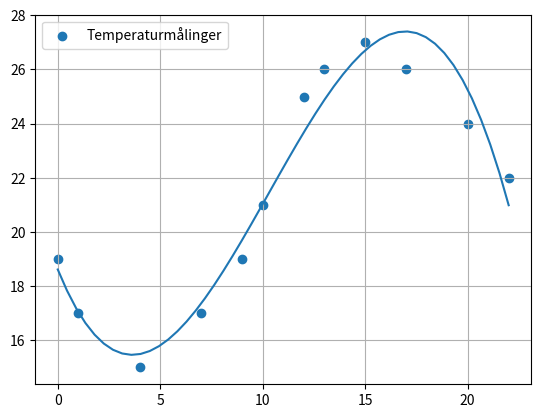

Python code for this plot:
import numpy as np
import matplotlib.pyplot as plt

def f(x):
    return a*x**3+b*x**2+c*x+d

x = [0,1,4,7,9,10,12,13,15,17,20,22]
y = [19,17,15,17,19,21,25,26,27,26,24,22]

a,b,c,d = np.polyfit(x,y,3).round(decimals=5)
print (a,b,c,d)


x_list = np.linspace(0, x[-1], 50)
y_list = f(x_list)

plt.scatter(x, y, label= "Temperaturmålinger")
plt.plot(x_list,y_list)
plt.legend()
plt.grid()
plt.show()
